Run: headless pygame with SDL's dummy video driver; simulated clock (each Clock.tick advances the game by its frame time, no real sleeping); random seed 0; keys injected as events and as key.get_pressed() state; no mouse input.
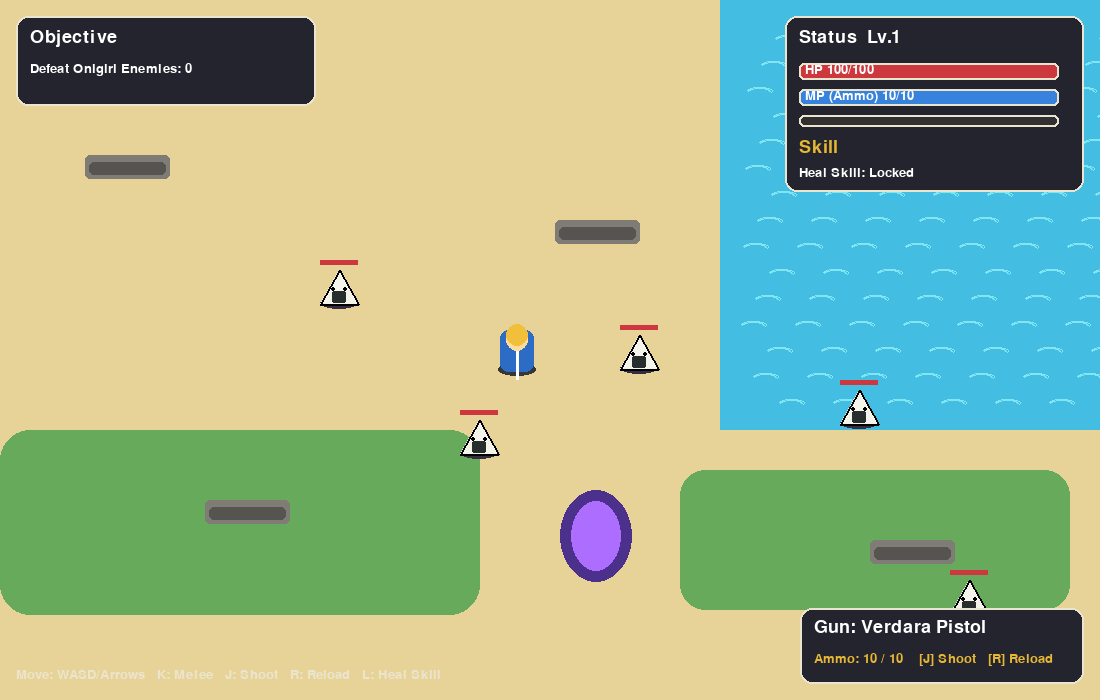
Frame 1 of 4 · flips 1–60 · no input
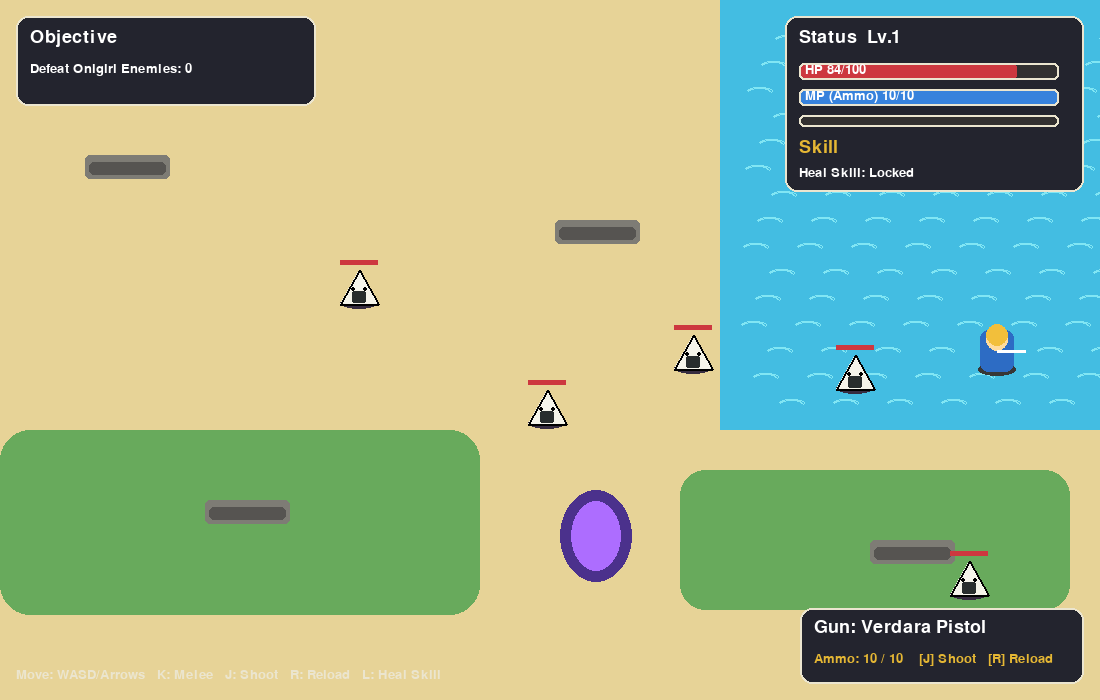
Frame 2 of 4 · flips 61–180 · tapped SPACE, RETURN · held RIGHT (→), D
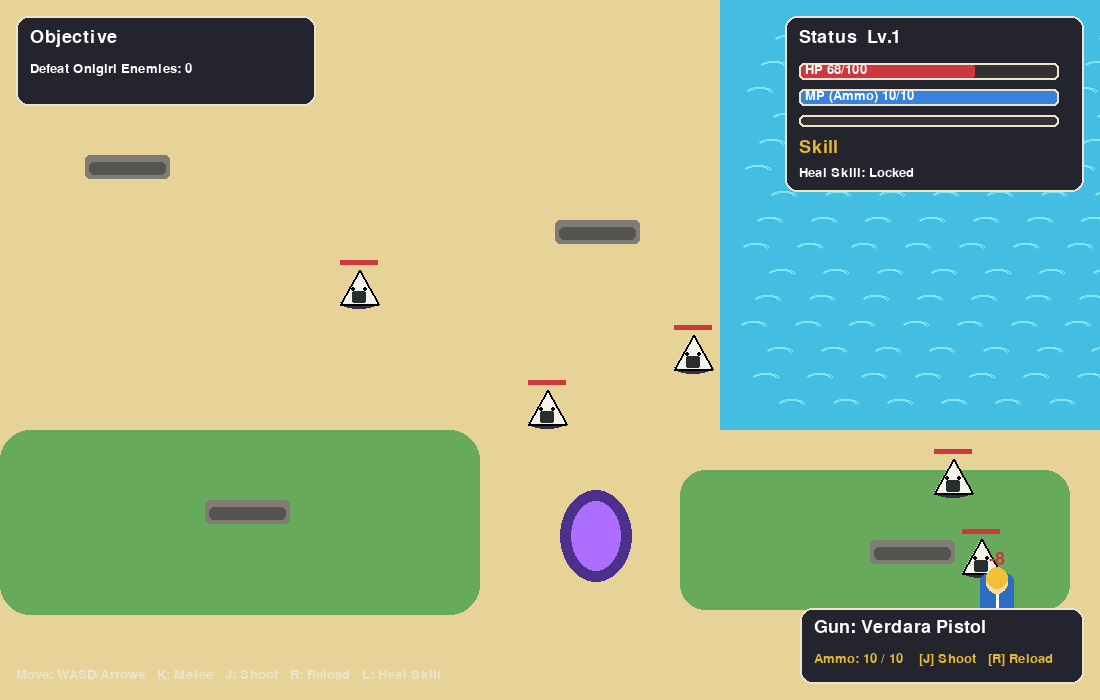
Frame 3 of 4 · flips 181–300 · held DOWN (↓), S
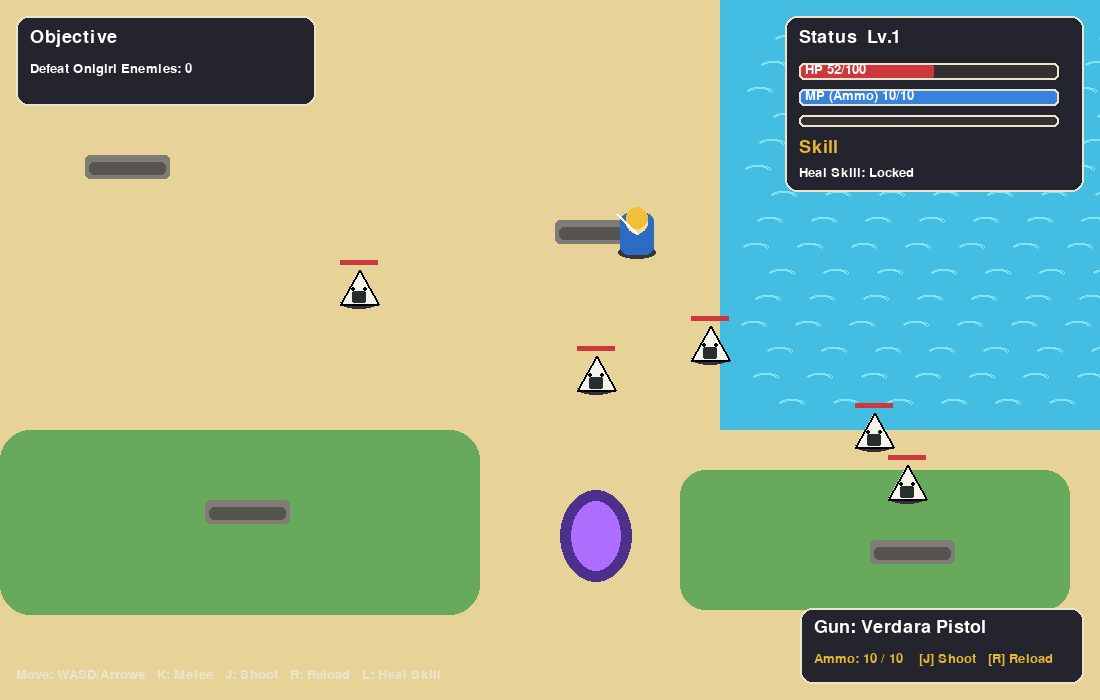
Frame 4 of 4 · flips 301–420 · held LEFT (←), A, UP (↑), W

The pygame program that drew these frames:

"""
ヴェルダラ：砕かれた門
Pygameで制作した2D見下ろし型アクションRPG。

操作方法
--------
WASD / 矢印キー : 移動
K               : 近接攻撃
J               : 銃を撃つ（MPを1消費）
R               : リロード（MPを最大まで回復）
L               : 回復スキルを使用（習得後，クールダウンあり）
1〜5             : レベルアップ時に能力またはスキルを選択
ESC             : 終了
"""

import os
import random

import pygame as pg


# どの場所から実行しても，相対パスでファイルを読み込めるようにする。
os.chdir(os.path.dirname(os.path.abspath(__file__)))

WIDTH, HEIGHT = 1100, 700
FPS = 60

# 色の定義
SAND = (231, 211, 151)
WATER = (67, 189, 226)
GRASS = (104, 170, 92)
STONE = (126, 124, 117)
DARK_STONE = (86, 84, 81)
UI_DARK = (35, 36, 46)
UI_MID = (68, 70, 84)
UI_LIGHT = (235, 229, 207)
HP_RED = (205, 56, 63)
MP_BLUE = (55, 130, 220)
EXP_GREEN = (157, 205, 53)
GUN_YELLOW = (229, 183, 52)
PLAYER_BLUE = (45, 108, 196)
ONIGIRI_WHITE = (245, 244, 234)
NORI_BLACK = (40, 45, 45)
BULLET_ORANGE = (250, 154, 48)
WHITE = (255, 255, 255)
BLACK = (0, 0, 0)


def clamp(value: float, low: float, high: float) -> float:
    """valueをlow以上high以下の範囲に収めて返す。"""
    return max(low, min(value, high))


class FloatingText:
    """ダメージや報酬をオブジェクトの上に短時間表示するクラス。"""

    def __init__(self, text: str, pos: tuple[int, int], color: tuple[int, int, int]) -> None:
        self.text = text
        self.x, self.y = pos
        self.color = color
        self.timer = 0.75

    def update(self, dt: float) -> None:
        """表示文字を上へ移動し，残り表示時間を減らす。"""
        self.y -= 32 * dt
        self.timer -= dt

    def draw(self, screen: pg.Surface, font: pg.font.Font) -> None:
        """フローティングメッセージを描画する。"""
        image = font.render(self.text, True, self.color)
        screen.blit(image, image.get_rect(center=(self.x, self.y)))


class Bullet:
    """銃から発射される弾丸を表すクラス。"""

    def __init__(self, pos: pg.Vector2, direction: pg.Vector2, damage: int) -> None:
        self.pos = pg.Vector2(pos)
        self.direction = pg.Vector2(direction).normalize()
        self.damage = damage
        self.speed = 620
        self.radius = 5
        self.timer = 1.0

    @property
    def rect(self) -> pg.Rect:
        """弾丸の当たり判定を返す。"""
        return pg.Rect(
            int(self.pos.x - self.radius),
            int(self.pos.y - self.radius),
            self.radius * 2,
            self.radius * 2,
        )

    def update(self, dt: float) -> None:
        """弾丸を進行方向へ移動し，残り時間を減らす。"""
        self.pos += self.direction * self.speed * dt
        self.timer -= dt

    def draw(self, screen: pg.Surface) -> None:
        """弾丸を描画する。"""
        pg.draw.circle(screen, (255, 226, 135), self.pos, self.radius + 2)
        pg.draw.circle(screen, BULLET_ORANGE, self.pos, self.radius)


class Player:
    """移動，攻撃，銃，経験値，レベルアップを持つプレイヤークラス。"""

    def __init__(self) -> None:
        self.rect = pg.Rect(500, 330, 34, 42)
        self.direction = pg.Vector2(0, 1)

        # レベルと経験値
        self.level = 1
        self.exp = 0
        self.exp_to_next = 100
        self.choosing_level_up = False

        # READMEに記載する主要ステータス
        self.max_hp = 100
        self.hp = 100
        self.max_mp = 10  # MPは銃の弾数として使用する。
        self.mp = 10
        self.attack = 12
        self.speed = 230

        # 攻撃，銃，リロードのクールダウン
        self.melee_cooldown = 0.0
        self.gun_cooldown = 0.0
        self.reload_cooldown = 0.0

        # レベルアップ時に習得できる回復スキル
        self.heal_skill = False
        self.heal_cooldown = 0.0

    def update(self, dt: float, keys: pg.key.ScancodeWrapper) -> None:
        """プレイヤーの移動とクールダウンを更新する。"""
        move = pg.Vector2(
            int(keys[pg.K_d] or keys[pg.K_RIGHT]) - int(keys[pg.K_a] or keys[pg.K_LEFT]),
            int(keys[pg.K_s] or keys[pg.K_DOWN]) - int(keys[pg.K_w] or keys[pg.K_UP]),
        )

        if move.length_squared() > 0:
            # 斜め移動だけが速くならないように正規化する。
            move = move.normalize()
            self.direction = move
            self.rect.x += round(move.x * self.speed * dt)
            self.rect.y += round(move.y * self.speed * dt)

        # 画面外およびGUI領域へ出ないように位置を制限する。
        self.rect.x = int(clamp(self.rect.x, 20, WIDTH - self.rect.width - 20))
        self.rect.y = int(clamp(self.rect.y, 120, HEIGHT - self.rect.height - 85))

        self.melee_cooldown = max(0.0, self.melee_cooldown - dt)
        self.gun_cooldown = max(0.0, self.gun_cooldown - dt)
        self.reload_cooldown = max(0.0, self.reload_cooldown - dt)
        self.heal_cooldown = max(0.0, self.heal_cooldown - dt)

    def melee_area(self) -> pg.Rect:
        """プレイヤー前方の近接攻撃当たり判定を返す。"""
        center = pg.Vector2(self.rect.center) + self.direction * 42
        return pg.Rect(int(center.x - 28), int(center.y - 28), 56, 56)

    def try_melee_attack(self) -> pg.Rect | None:
        """クールダウン終了時だけ近接攻撃の当たり判定を返す。"""
        if self.melee_cooldown > 0:
            return None
        self.melee_cooldown = 0.35
        return self.melee_area()

    def try_shoot(self) -> Bullet | None:
        """弾が残っている場合に弾丸を1発生成する。"""
        if self.gun_cooldown > 0 or self.mp <= 0:
            return None

        self.mp -= 1
        self.gun_cooldown = 0.14
        origin = pg.Vector2(self.rect.center) + self.direction * 27
        return Bullet(origin, self.direction, self.attack + 4)

    def reload(self) -> bool:
        """MPを最大まで回復する。リロードできた場合はTrueを返す。"""
        if self.reload_cooldown > 0 or self.mp >= self.max_mp:
            return False
        self.mp = self.max_mp
        self.reload_cooldown = 1.2
        return True

    def use_heal_skill(self) -> bool:
        """習得済みの回復スキルを使用し，成功時はTrueを返す。"""
        if not self.heal_skill or self.heal_cooldown > 0 or self.hp >= self.max_hp:
            return False
        self.hp = min(self.max_hp, self.hp + 35)
        self.heal_cooldown = 8.0
        return True

    def gain_exp(self, amount: int) -> bool:
        """経験値を加算し，レベルアップ選択が必要かどうかを返す。"""
        self.exp += amount
        if self.exp >= self.exp_to_next:
            self.exp -= self.exp_to_next
            self.level += 1
            self.exp_to_next = int(self.exp_to_next * 1.35)
            self.choosing_level_up = True
            return True
        return False

    def choose_level_up(self, choice: int) -> str | None:
        """レベルアップ時に選んだ能力を適用し，結果の表示文字を返す。"""
        if not self.choosing_level_up:
            return None

        result = None
        if choice == 1:
            self.max_hp += 20
            self.hp = self.max_hp
            result = "HP +20"
        elif choice == 2:
            self.max_mp += 3
            self.mp = self.max_mp
            result = "MP +3"
        elif choice == 3:
            self.attack += 4
            result = "Attack +4"
        elif choice == 4:
            self.speed += 20
            result = "Speed +20"
        elif choice == 5 and not self.heal_skill:
            self.heal_skill = True
            result = "Heal Skill Acquired"
        else:
            return None

        self.choosing_level_up = False
        return result

    def draw(self, screen: pg.Surface) -> None:
        """プレイヤーを描画する。"""
        pg.draw.ellipse(screen, (55, 55, 55), (self.rect.x - 2, self.rect.bottom - 9, 38, 13))
        pg.draw.rect(screen, PLAYER_BLUE, self.rect, border_radius=8)
        pg.draw.circle(screen, (255, 220, 158), (self.rect.centerx, self.rect.y + 10), 11)
        pg.draw.circle(screen, (242, 191, 59), (self.rect.centerx, self.rect.y + 5), 11)

        # 向いている方向を線で表示する。
        tip = pg.Vector2(self.rect.center) + self.direction * 28
        pg.draw.line(screen, WHITE, self.rect.center, tip, 3)


class OnigiriEnemy:
    """プレイヤーを追跡して攻撃するおにぎり型の敵クラス。"""

    def __init__(self, pos: tuple[int, int]) -> None:
        self.rect = pg.Rect(pos[0], pos[1], 38, 34)
        self.max_hp = 45
        self.hp = self.max_hp
        self.speed = random.randint(65, 90)
        self.attack = 8
        self.attack_timer = random.uniform(0.0, 0.8)
        self.exp_reward = 35

    def update(self, dt: float, player: Player) -> int:
        """プレイヤーを追跡し，攻撃した場合はダメージを返す。"""
        to_player = pg.Vector2(player.rect.center) - pg.Vector2(self.rect.center)
        distance = to_player.length()

        if 42 < distance < 250:
            direction = to_player.normalize()
            self.rect.x += round(direction.x * self.speed * dt)
            self.rect.y += round(direction.y * self.speed * dt)

        self.attack_timer -= dt
        if distance <= 44 and self.attack_timer <= 0:
            self.attack_timer = 0.85
            return self.attack
        return 0

    def draw(self, screen: pg.Surface) -> None:
        """おにぎり敵とHPバーを描画する。"""
        pg.draw.ellipse(screen, (54, 44, 64), (self.rect.x, self.rect.bottom - 7, 38, 12))

        # 三角形のおにぎり本体
        points = [
            (self.rect.centerx, self.rect.y),
            (self.rect.right, self.rect.bottom),
            (self.rect.left, self.rect.bottom),
        ]
        pg.draw.polygon(screen, ONIGIRI_WHITE, points)
        pg.draw.polygon(screen, BLACK, points, 2)

        # のりと目
        pg.draw.rect(screen, NORI_BLACK, (self.rect.centerx - 7, self.rect.bottom - 13, 14, 12), border_radius=2)
        pg.draw.circle(screen, BLACK, (self.rect.centerx - 6, self.rect.centery + 2), 2)
        pg.draw.circle(screen, BLACK, (self.rect.centerx + 6, self.rect.centery + 2), 2)

        # 敵HPバー
        bar = pg.Rect(self.rect.x, self.rect.y - 10, self.rect.width, 5)
        pg.draw.rect(screen, UI_DARK, bar)
        width = int(bar.width * max(0, self.hp) / self.max_hp)
        pg.draw.rect(screen, HP_RED, (bar.x, bar.y, width, bar.height))


def draw_bar(
    screen: pg.Surface,
    rect: pg.Rect,
    current: float,
    maximum: float,
    color: tuple[int, int, int],
) -> None:
    """HP，MP，EXPなどのステータスバーを描画する。"""
    pg.draw.rect(screen, (50, 48, 48), rect, border_radius=5)
    ratio = 0 if maximum == 0 else current / maximum
    fill = rect.copy()
    fill.width = int(rect.width * clamp(ratio, 0, 1))
    pg.draw.rect(screen, color, fill, border_radius=5)
    pg.draw.rect(screen, UI_LIGHT, rect, 2, border_radius=5)


def draw_world(screen: pg.Surface) -> None:
    """おにぎり敵と戦うための見下ろし型ワールドを描画する。"""
    screen.fill(SAND)

    # 海
    pg.draw.rect(screen, WATER, (720, 0, WIDTH - 720, 430))
    for y in range(35, 420, 26):
        for x in range(740 + (y % 40), WIDTH, 54):
            pg.draw.arc(screen, (129, 230, 244), (x, y, 26, 12), 0.2, 2.8, 2)

    # 移動・戦闘用の広い草地
    pg.draw.rect(screen, GRASS, (0, 430, 480, 185), border_radius=30)
    pg.draw.rect(screen, GRASS, (680, 470, 390, 140), border_radius=25)

    # 遺跡の飾り。移動を邪魔しない配置にする。
    for x, y in [(85, 155), (205, 500), (555, 220), (870, 540)]:
        pg.draw.rect(screen, STONE, (x, y, 85, 24), border_radius=5)
        pg.draw.rect(screen, DARK_STONE, (x + 4, y + 7, 77, 13), border_radius=5)

    # ポータル
    pg.draw.ellipse(screen, (75, 49, 140), (560, 490, 72, 92))
    pg.draw.ellipse(screen, (173, 109, 255), (571, 501, 50, 70))


def draw_gui(
    screen: pg.Surface,
    player: Player,
    font: pg.font.Font,
    small_font: pg.font.Font,
    defeated_count: int,
) -> None:
    """READMEに合わせて目標，ステータス，スキル，銃情報を表示する。"""
    # 左上：目標表示
    objective = pg.Rect(16, 16, 300, 90)
    pg.draw.rect(screen, UI_DARK, objective, border_radius=12)
    pg.draw.rect(screen, UI_LIGHT, objective, 2, border_radius=12)
    screen.blit(font.render("Objective", True, WHITE), (objective.x + 14, objective.y + 12))
    screen.blit(
        small_font.render(f"Defeat Onigiri Enemies: {defeated_count}", True, WHITE),
        (objective.x + 14, objective.y + 46),
    )

    # 右上：ステータスとスキル表示
    panel = pg.Rect(WIDTH - 315, 16, 299, 176)
    pg.draw.rect(screen, UI_DARK, panel, border_radius=12)
    pg.draw.rect(screen, UI_LIGHT, panel, 2, border_radius=12)
    screen.blit(font.render(f"Status  Lv.{player.level}", True, WHITE), (panel.x + 14, panel.y + 12))

    hp_bar = pg.Rect(panel.x + 14, panel.y + 47, 260, 17)
    mp_bar = pg.Rect(panel.x + 14, panel.y + 73, 260, 17)
    exp_bar = pg.Rect(panel.x + 14, panel.y + 99, 260, 12)
    draw_bar(screen, hp_bar, player.hp, player.max_hp, HP_RED)
    draw_bar(screen, mp_bar, player.mp, player.max_mp, MP_BLUE)
    draw_bar(screen, exp_bar, player.exp, player.exp_to_next, EXP_GREEN)

    screen.blit(small_font.render(f"HP {int(player.hp)}/{player.max_hp}", True, WHITE), (panel.x + 20, panel.y + 47))
    screen.blit(
        small_font.render(f"MP (Ammo) {int(player.mp)}/{player.max_mp}", True, WHITE),
        (panel.x + 20, panel.y + 73),
    )

    if not player.heal_skill:
        skill_text = "Heal Skill: Locked"
    elif player.heal_cooldown <= 0:
        skill_text = "Heal Skill: Ready [L]"
    else:
        skill_text = f"Heal Skill: {player.heal_cooldown:.1f}s"

    screen.blit(font.render("Skill", True, GUN_YELLOW), (panel.x + 14, panel.y + 122))
    screen.blit(small_font.render(skill_text, True, WHITE), (panel.x + 14, panel.y + 150))

    # 右下：銃の種類と弾数
    gun_panel = pg.Rect(WIDTH - 300, HEIGHT - 92, 284, 76)
    pg.draw.rect(screen, UI_DARK, gun_panel, border_radius=12)
    pg.draw.rect(screen, UI_LIGHT, gun_panel, 2, border_radius=12)
    screen.blit(font.render("Gun: Verdara Pistol", True, WHITE), (gun_panel.x + 14, gun_panel.y + 10))
    ammo_text = small_font.render(
        f"Ammo: {int(player.mp)} / {player.max_mp}    [J] Shoot   [R] Reload",
        True,
        GUN_YELLOW,
    )
    screen.blit(ammo_text, (gun_panel.x + 14, gun_panel.y + 44))

    # 画面下部：最低限の操作説明
    controls = "Move: WASD/Arrows   K: Melee   J: Shoot   R: Reload   L: Heal Skill"
    screen.blit(small_font.render(controls, True, UI_LIGHT), (16, HEIGHT - 32))


def draw_level_up_menu(screen: pg.Surface, font: pg.font.Font, small_font: pg.font.Font) -> None:
    """レベルアップ時に能力・スキルを選ぶ画面を描画する。"""
    overlay = pg.Surface((WIDTH, HEIGHT), pg.SRCALPHA)
    overlay.fill((0, 0, 0, 170))
    screen.blit(overlay, (0, 0))

    panel = pg.Rect(250, 165, 600, 360)
    pg.draw.rect(screen, UI_DARK, panel, border_radius=16)
    pg.draw.rect(screen, UI_LIGHT, panel, 3, border_radius=16)

    title = font.render("LEVEL UP! Choose One", True, GUN_YELLOW)
    screen.blit(title, title.get_rect(center=(WIDTH // 2, panel.y + 45)))

    choices = [
        "1: HP +20",
        "2: MP (Ammo) +3",
        "3: Attack +4",
        "4: Speed +20",
        "5: Learn Heal Skill",
    ]
    for index, text in enumerate(choices):
        image = small_font.render(text, True, WHITE)
        screen.blit(image, image.get_rect(center=(WIDTH // 2, panel.y + 100 + index * 43)))


def main() -> None:
    """ゲームを初期化し，メインループを実行する。"""
    pg.init()
    pg.display.set_caption("ヴェルダラ：砕かれた門")
    screen = pg.display.set_mode((WIDTH, HEIGHT))
    clock = pg.time.Clock()

    font = pg.font.Font(None, 27)
    small_font = pg.font.Font(None, 20)
    large_font = pg.font.Font(None, 56)

    player = Player()
    enemies = [
        OnigiriEnemy((260, 270)),
        OnigiriEnemy((420, 480)),
        OnigiriEnemy((680, 335)),
        OnigiriEnemy((840, 390)),
        OnigiriEnemy((950, 580)),
    ]
    bullets: list[Bullet] = []
    texts: list[FloatingText] = []
    defeated_count = 0
    game_over = False
    running = True

    while running:
        # 1フレームにかかった時間（秒）。FPSが変化しても速度を一定に保つ。
        dt = clock.tick(FPS) / 1000

        # 1. ウィンドウイベントとキーボード入力を処理する。
        for event in pg.event.get():
            if event.type == pg.QUIT:
                running = False

            if event.type == pg.KEYDOWN:
                if event.key == pg.K_ESCAPE:
                    running = False

                # レベルアップ選択中は，能力・スキルの選択だけを受け付ける。
                elif player.choosing_level_up:
                    result = player.choose_level_up(event.key - pg.K_0)
                    if result:
                        texts.append(FloatingText(result, player.rect.midtop, GUN_YELLOW))

                elif not game_over:
                    # Kキー：近接攻撃
                    if event.key == pg.K_k:
                        hitbox = player.try_melee_attack()
                        if hitbox:
                            for enemy in enemies[:]:
                                if hitbox.colliderect(enemy.rect):
                                    enemy.hp -= player.attack
                                    texts.append(FloatingText(f"-{player.attack}", enemy.rect.midtop, WHITE))

                    # Jキー：銃を撃つ
                    elif event.key == pg.K_j:
                        bullet = player.try_shoot()
                        if bullet:
                            bullets.append(bullet)
                        else:
                            texts.append(FloatingText("No Ammo", player.rect.midtop, MP_BLUE))

                    # Rキー：リロード
                    elif event.key == pg.K_r:
                        if player.reload():
                            texts.append(FloatingText("Reloaded", player.rect.midtop, MP_BLUE))

                    # Lキー：習得後の回復スキル
                    elif event.key == pg.K_l:
                        if player.use_heal_skill():
                            texts.append(FloatingText("+35 HP", player.rect.midtop, (125, 255, 150)))

        if not game_over and not player.choosing_level_up:
            # 2. プレイヤー，敵，弾丸，メッセージを更新する。
            keys = pg.key.get_pressed()
            player.update(dt, keys)

            # 敵の移動と攻撃
            for enemy in enemies:
                damage = enemy.update(dt, player)
                if damage:
                    player.hp -= damage
                    texts.append(FloatingText(f"-{damage}", player.rect.midtop, HP_RED))

            # 弾丸の移動と敵との当たり判定
            for bullet in bullets[:]:
                bullet.update(dt)
                if bullet.timer <= 0:
                    bullets.remove(bullet)
                    continue

                for enemy in enemies[:]:
                    if bullet.rect.colliderect(enemy.rect):
                        enemy.hp -= bullet.damage
                        texts.append(FloatingText(f"-{bullet.damage}", enemy.rect.midtop, BULLET_ORANGE))
                        if bullet in bullets:
                            bullets.remove(bullet)
                        break

            # 倒された敵を削除し，経験値を与えて新しい敵を生成する。
            for enemy in enemies[:]:
                if enemy.hp <= 0:
                    enemies.remove(enemy)
                    defeated_count += 1
                    texts.append(FloatingText(f"+{enemy.exp_reward} EXP", enemy.rect.midtop, EXP_GREEN))

                    if player.gain_exp(enemy.exp_reward):
                        texts.append(FloatingText("LEVEL UP!", player.rect.midtop, GUN_YELLOW))

                    spawn_x = random.choice([random.randint(80, 600), random.randint(710, 1000)])
                    spawn_y = random.randint(180, 560)
                    enemies.append(OnigiriEnemy((spawn_x, spawn_y)))

            # 時間切れのフローティングメッセージを削除する。
            for text in texts[:]:
                text.update(dt)
                if text.timer <= 0:
                    texts.remove(text)

            if player.hp <= 0:
                player.hp = 0
                game_over = True

        # 3. ワールド，オブジェクト，GUIを描画する。
        draw_world(screen)

        # 画面下側にあるオブジェクトを後から描画して，簡単な奥行きを表現する。
        objects = [(enemy.rect.bottom, enemy) for enemy in enemies]
        objects.append((player.rect.bottom, player))
        objects.sort(key=lambda item: item[0])

        for _, obj in objects:
            obj.draw(screen)

        for bullet in bullets:
            bullet.draw(screen)

        for text in texts:
            text.draw(screen, font)

        draw_gui(screen, player, font, small_font, defeated_count)

        if player.choosing_level_up:
            draw_level_up_menu(screen, font, small_font)

        if game_over:
            overlay = pg.Surface((WIDTH, HEIGHT), pg.SRCALPHA)
            overlay.fill((0, 0, 0, 170))
            screen.blit(overlay, (0, 0))

            title = large_font.render("GAME OVER", True, WHITE)
            subtitle = font.render("Press ESC to quit.", True, WHITE)
            screen.blit(title, title.get_rect(center=(WIDTH // 2, HEIGHT // 2 - 20)))
            screen.blit(subtitle, subtitle.get_rect(center=(WIDTH // 2, HEIGHT // 2 + 30)))

        pg.display.update()

    pg.quit()


if __name__ == "__main__":
    main()
